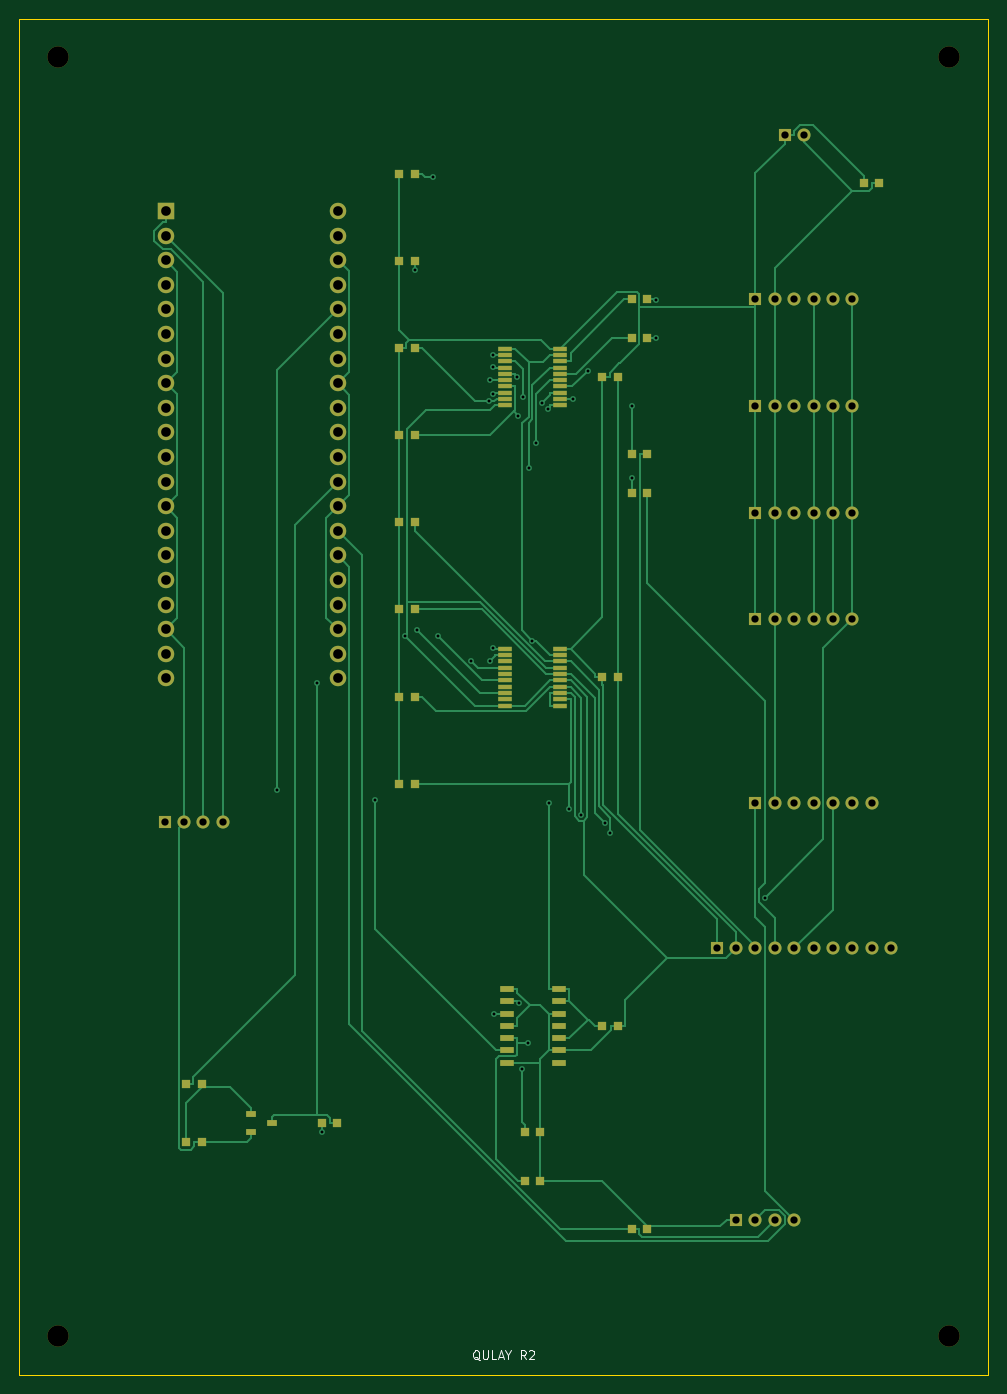
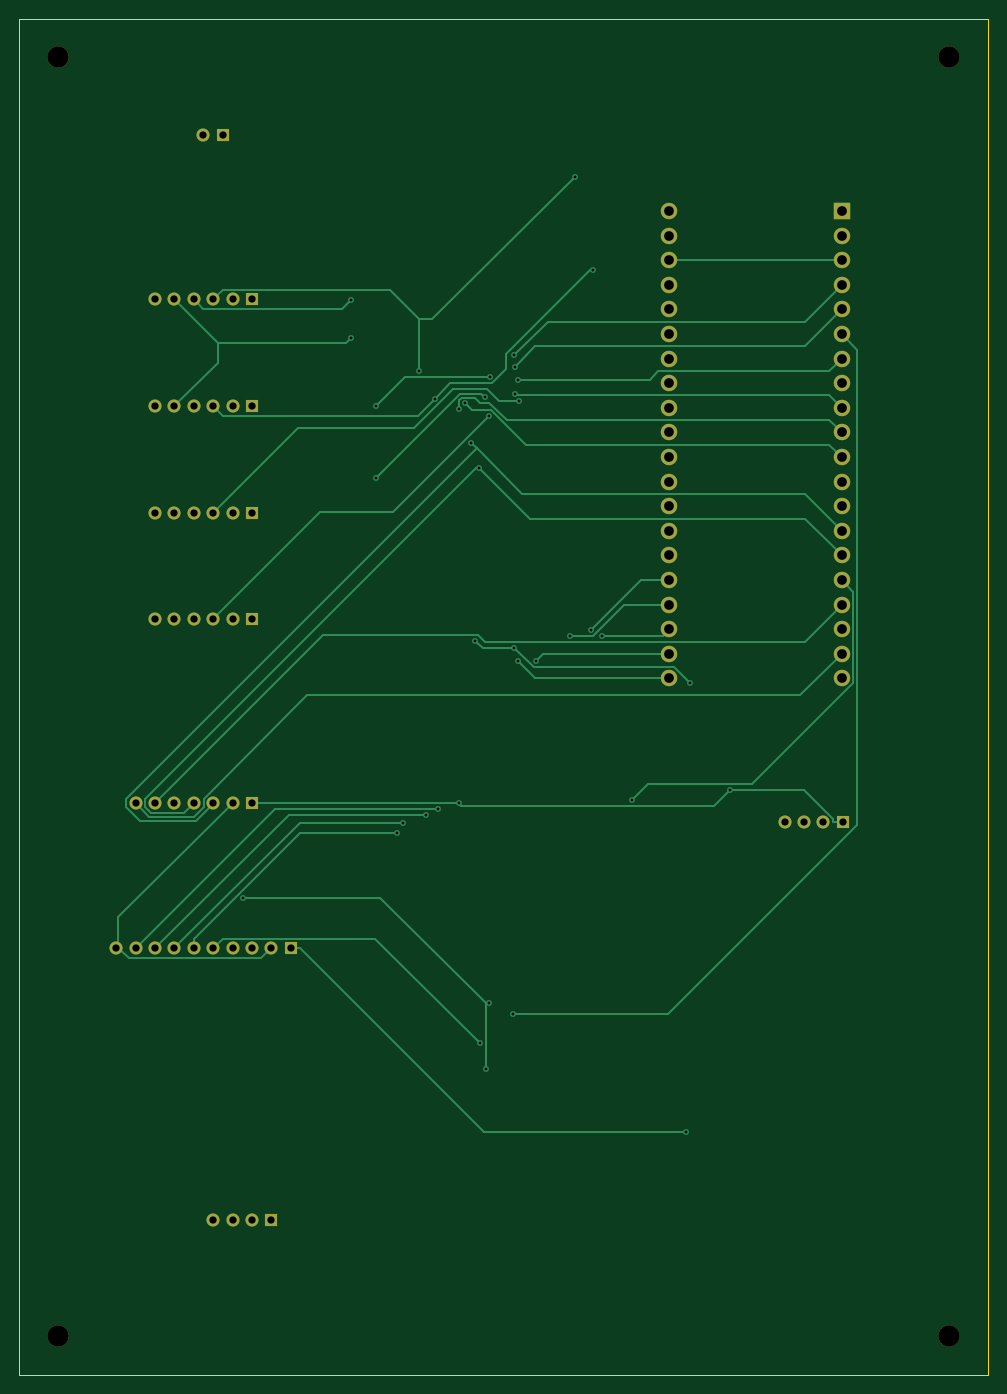
Circuit board: 10 layer files. Board 100.0 x 140.0 mm.
- bottom_copper: carrier_r2-B_Cu.gbl (15296 bytes)
- bottom_mask: carrier_r2-B_Mask.gbs (3250 bytes)
- paste: carrier_r2-B_Paste.gbp (493 bytes)
- bottom_silk: carrier_r2-B_Silkscreen.gbo (494 bytes)
- outline: carrier_r2-Edge_Cuts.gm1 (602 bytes)
- top_copper: carrier_r2-F_Cu.gtl (33442 bytes)
- top_mask: carrier_r2-F_Mask.gts (6343 bytes)
- paste: carrier_r2-F_Paste.gtp (3546 bytes)
- top_silk: carrier_r2-F_Silkscreen.gto (3468 bytes)
- drill: carrier_r2.drl (2407 bytes)

=== bottom_copper: carrier_r2-B_Cu.gbl (15296 bytes, source omitted) ===
=== bottom_mask: carrier_r2-B_Mask.gbs ===
%TF.GenerationSoftware,KiCad,Pcbnew,9.0.9-9.0.9~ubuntu24.04.1*%
%TF.CreationDate,2026-10-04T13:19:43+00:00*%
%TF.ProjectId,carrier_r2,63617272-6965-4725-9f72-322e6b696361,rev?*%
%TF.SameCoordinates,Original*%
%TF.FileFunction,Soldermask,Bot*%
%TF.FilePolarity,Negative*%
%FSLAX46Y46*%
G04 Gerber Fmt 4.6, Leading zero omitted, Abs format (unit mm)*
G04 Created by KiCad (PCBNEW 9.0.9-9.0.9~ubuntu24.04.1) date 2026-10-04 13:19:43*
%MOMM*%
%LPD*%
G01*
G04 APERTURE LIST*
%ADD10R,1.350000X1.350000*%
%ADD11C,1.350000*%
%ADD12C,2.200000*%
%ADD13R,1.700000X1.700000*%
%ADD14C,1.700000*%
G04 APERTURE END LIST*
D10*
%TO.C,J8*%
X72000000Y-96000000D03*
D11*
X74000000Y-96000000D03*
X76000000Y-96000000D03*
X78000000Y-96000000D03*
X80000000Y-96000000D03*
X82000000Y-96000000D03*
X84000000Y-96000000D03*
X86000000Y-96000000D03*
X88000000Y-96000000D03*
X90000000Y-96000000D03*
%TD*%
D10*
%TO.C,J6*%
X76000000Y-81000000D03*
D11*
X78000000Y-81000000D03*
X80000000Y-81000000D03*
X82000000Y-81000000D03*
X84000000Y-81000000D03*
X86000000Y-81000000D03*
X88000000Y-81000000D03*
%TD*%
D10*
%TO.C,J9*%
X74000000Y-124000000D03*
D11*
X76000000Y-124000000D03*
X78000000Y-124000000D03*
X80000000Y-124000000D03*
%TD*%
D12*
%TO.C,MH4*%
X96000000Y-136000000D03*
%TD*%
%TO.C,MH1*%
X4000000Y-4000000D03*
%TD*%
D10*
%TO.C,J1*%
X79000000Y-12000000D03*
D11*
X81000000Y-12000000D03*
%TD*%
D10*
%TO.C,J5*%
X76000000Y-62000000D03*
D11*
X78000000Y-62000000D03*
X80000000Y-62000000D03*
X82000000Y-62000000D03*
X84000000Y-62000000D03*
X86000000Y-62000000D03*
%TD*%
D10*
%TO.C,J4*%
X76000000Y-51000000D03*
D11*
X78000000Y-51000000D03*
X80000000Y-51000000D03*
X82000000Y-51000000D03*
X84000000Y-51000000D03*
X86000000Y-51000000D03*
%TD*%
D12*
%TO.C,MH2*%
X96000000Y-4000000D03*
%TD*%
D10*
%TO.C,J2*%
X76000000Y-29000000D03*
D11*
X78000000Y-29000000D03*
X80000000Y-29000000D03*
X82000000Y-29000000D03*
X84000000Y-29000000D03*
X86000000Y-29000000D03*
%TD*%
D10*
%TO.C,J3*%
X76000000Y-40000000D03*
D11*
X78000000Y-40000000D03*
X80000000Y-40000000D03*
X82000000Y-40000000D03*
X84000000Y-40000000D03*
X86000000Y-40000000D03*
%TD*%
D13*
%TO.C,U1*%
X15110000Y-19870000D03*
D14*
X15110000Y-22410000D03*
X15110000Y-24950001D03*
X15110000Y-27490001D03*
X15110000Y-30030001D03*
X15110000Y-32570000D03*
X15110000Y-35110001D03*
X15110000Y-37650001D03*
X15110000Y-40190001D03*
X15110000Y-42730001D03*
X15110000Y-45269999D03*
X15110000Y-47810000D03*
X15110000Y-50350000D03*
X15110000Y-52890000D03*
X15110000Y-55430000D03*
X15110000Y-57970000D03*
X15110000Y-60510000D03*
X15110000Y-63050000D03*
X15110000Y-65590000D03*
X15110000Y-68130000D03*
X32890000Y-68130000D03*
X32890000Y-65590000D03*
X32890000Y-63049999D03*
X32890000Y-60509999D03*
X32890000Y-57969999D03*
X32890000Y-55430000D03*
X32890000Y-52889999D03*
X32890000Y-50349999D03*
X32890000Y-47809999D03*
X32890000Y-45269999D03*
X32890000Y-42730001D03*
X32890000Y-40190000D03*
X32890000Y-37650000D03*
X32890000Y-35110000D03*
X32890000Y-32570000D03*
X32890000Y-30030000D03*
X32890000Y-27490000D03*
X32890000Y-24950000D03*
X32890000Y-22410000D03*
X32890000Y-19870000D03*
%TD*%
D12*
%TO.C,MH3*%
X4000000Y-136000000D03*
%TD*%
D10*
%TO.C,J7*%
X15000000Y-83000000D03*
D11*
X17000000Y-83000000D03*
X19000000Y-83000000D03*
X21000000Y-83000000D03*
%TD*%
M02*

=== paste: carrier_r2-B_Paste.gbp ===
%TF.GenerationSoftware,KiCad,Pcbnew,9.0.9-9.0.9~ubuntu24.04.1*%
%TF.CreationDate,2026-10-04T13:19:43+00:00*%
%TF.ProjectId,carrier_r2,63617272-6965-4725-9f72-322e6b696361,rev?*%
%TF.SameCoordinates,Original*%
%TF.FileFunction,Paste,Bot*%
%TF.FilePolarity,Positive*%
%FSLAX46Y46*%
G04 Gerber Fmt 4.6, Leading zero omitted, Abs format (unit mm)*
G04 Created by KiCad (PCBNEW 9.0.9-9.0.9~ubuntu24.04.1) date 2026-10-04 13:19:43*
%MOMM*%
%LPD*%
G01*
G04 APERTURE LIST*
G04 APERTURE END LIST*
M02*

=== bottom_silk: carrier_r2-B_Silkscreen.gbo ===
%TF.GenerationSoftware,KiCad,Pcbnew,9.0.9-9.0.9~ubuntu24.04.1*%
%TF.CreationDate,2026-10-04T13:19:43+00:00*%
%TF.ProjectId,carrier_r2,63617272-6965-4725-9f72-322e6b696361,rev?*%
%TF.SameCoordinates,Original*%
%TF.FileFunction,Legend,Bot*%
%TF.FilePolarity,Positive*%
%FSLAX46Y46*%
G04 Gerber Fmt 4.6, Leading zero omitted, Abs format (unit mm)*
G04 Created by KiCad (PCBNEW 9.0.9-9.0.9~ubuntu24.04.1) date 2026-10-04 13:19:43*
%MOMM*%
%LPD*%
G01*
G04 APERTURE LIST*
G04 APERTURE END LIST*
M02*

=== outline: carrier_r2-Edge_Cuts.gm1 ===
%TF.GenerationSoftware,KiCad,Pcbnew,9.0.9-9.0.9~ubuntu24.04.1*%
%TF.CreationDate,2026-10-04T13:19:43+00:00*%
%TF.ProjectId,carrier_r2,63617272-6965-4725-9f72-322e6b696361,rev?*%
%TF.SameCoordinates,Original*%
%TF.FileFunction,Profile,NP*%
%FSLAX46Y46*%
G04 Gerber Fmt 4.6, Leading zero omitted, Abs format (unit mm)*
G04 Created by KiCad (PCBNEW 9.0.9-9.0.9~ubuntu24.04.1) date 2026-10-04 13:19:43*
%MOMM*%
%LPD*%
G01*
G04 APERTURE LIST*
%TA.AperFunction,Profile*%
%ADD10C,0.050000*%
%TD*%
G04 APERTURE END LIST*
D10*
X0Y0D02*
X100000000Y0D01*
X100000000Y-140000000D01*
X0Y-140000000D01*
X0Y0D01*
M02*

=== top_copper: carrier_r2-F_Cu.gtl (33442 bytes, source omitted) ===
=== top_mask: carrier_r2-F_Mask.gts (6343 bytes, source omitted) ===
=== paste: carrier_r2-F_Paste.gtp ===
%TF.GenerationSoftware,KiCad,Pcbnew,9.0.9-9.0.9~ubuntu24.04.1*%
%TF.CreationDate,2026-10-04T13:19:43+00:00*%
%TF.ProjectId,carrier_r2,63617272-6965-4725-9f72-322e6b696361,rev?*%
%TF.SameCoordinates,Original*%
%TF.FileFunction,Paste,Top*%
%TF.FilePolarity,Positive*%
%FSLAX46Y46*%
G04 Gerber Fmt 4.6, Leading zero omitted, Abs format (unit mm)*
G04 Created by KiCad (PCBNEW 9.0.9-9.0.9~ubuntu24.04.1) date 2026-10-04 13:19:43*
%MOMM*%
%LPD*%
G01*
G04 APERTURE LIST*
%ADD10R,1.000000X0.600000*%
%ADD11R,0.850000X0.950000*%
%ADD12R,1.500000X0.450000*%
%ADD13R,1.500000X0.600000*%
G04 APERTURE END LIST*
D10*
%TO.C,Q1*%
X23900000Y-113050000D03*
X23900000Y-114950000D03*
X26100000Y-114000000D03*
%TD*%
D11*
%TO.C,C2*%
X60200000Y-68000000D03*
X61800000Y-68000000D03*
%TD*%
%TO.C,R14*%
X52200000Y-120000000D03*
X53800000Y-120000000D03*
%TD*%
%TO.C,R7*%
X39200000Y-70000000D03*
X40800000Y-70000000D03*
%TD*%
%TO.C,R11*%
X31200000Y-114000000D03*
X32800000Y-114000000D03*
%TD*%
%TO.C,R5*%
X39200000Y-52000000D03*
X40800000Y-52000000D03*
%TD*%
%TO.C,R15*%
X63200000Y-29000000D03*
X64800000Y-29000000D03*
%TD*%
D12*
%TO.C,U3*%
X50150000Y-65075000D03*
X50150000Y-65725000D03*
X50150000Y-66375001D03*
X50150000Y-67025001D03*
X50150000Y-67675001D03*
X50150000Y-68325000D03*
X50150000Y-68975000D03*
X50150000Y-69625000D03*
X50150000Y-70275000D03*
X50150000Y-70925000D03*
X55850000Y-70925000D03*
X55850000Y-70275000D03*
X55850000Y-69624999D03*
X55850000Y-68974999D03*
X55850000Y-68324999D03*
X55850000Y-67675000D03*
X55850000Y-67025000D03*
X55850000Y-66375000D03*
X55850000Y-65725000D03*
X55850000Y-65075000D03*
%TD*%
D13*
%TO.C,U4*%
X50300000Y-100190000D03*
X50300000Y-101460000D03*
X50300000Y-102730000D03*
X50300000Y-104000000D03*
X50300000Y-105270000D03*
X50300000Y-106539999D03*
X50300000Y-107810000D03*
X55700000Y-107810000D03*
X55700000Y-106540000D03*
X55700000Y-105270000D03*
X55700000Y-104000000D03*
X55700000Y-102730000D03*
X55700000Y-101460001D03*
X55700000Y-100190000D03*
%TD*%
D11*
%TO.C,R4*%
X39200000Y-43000000D03*
X40800000Y-43000000D03*
%TD*%
%TO.C,R9*%
X17200000Y-110000000D03*
X18800000Y-110000000D03*
%TD*%
%TO.C,R13*%
X52200000Y-115000000D03*
X53800000Y-115000000D03*
%TD*%
%TO.C,R3*%
X39200000Y-34000000D03*
X40800000Y-34000000D03*
%TD*%
%TO.C,R1*%
X39200000Y-16000000D03*
X40800000Y-16000000D03*
%TD*%
%TO.C,R2*%
X39200000Y-25000000D03*
X40800000Y-25000000D03*
%TD*%
%TO.C,R12*%
X63200000Y-125000000D03*
X64800000Y-125000000D03*
%TD*%
%TO.C,R8*%
X39200000Y-79000000D03*
X40800000Y-79000000D03*
%TD*%
%TO.C,C4*%
X87200000Y-17000000D03*
X88800000Y-17000000D03*
%TD*%
D12*
%TO.C,U2*%
X50150000Y-34075000D03*
X50150000Y-34725000D03*
X50150000Y-35375001D03*
X50150000Y-36025001D03*
X50150000Y-36675001D03*
X50150000Y-37325000D03*
X50150000Y-37975000D03*
X50150000Y-38625000D03*
X50150000Y-39275000D03*
X50150000Y-39925000D03*
X55850000Y-39925000D03*
X55850000Y-39275000D03*
X55850000Y-38624999D03*
X55850000Y-37974999D03*
X55850000Y-37324999D03*
X55850000Y-36675000D03*
X55850000Y-36025000D03*
X55850000Y-35375000D03*
X55850000Y-34725000D03*
X55850000Y-34075000D03*
%TD*%
D11*
%TO.C,R10*%
X17200000Y-116000000D03*
X18800000Y-116000000D03*
%TD*%
%TO.C,R16*%
X63200000Y-33000000D03*
X64800000Y-33000000D03*
%TD*%
%TO.C,R17*%
X63200000Y-45000000D03*
X64800000Y-45000000D03*
%TD*%
%TO.C,R18*%
X63200000Y-49000000D03*
X64800000Y-49000000D03*
%TD*%
%TO.C,R6*%
X39200000Y-61000000D03*
X40800000Y-61000000D03*
%TD*%
%TO.C,C3*%
X60200000Y-104000000D03*
X61800000Y-104000000D03*
%TD*%
%TO.C,C1*%
X60200000Y-37000000D03*
X61800000Y-37000000D03*
%TD*%
M02*

=== top_silk: carrier_r2-F_Silkscreen.gto ===
%TF.GenerationSoftware,KiCad,Pcbnew,9.0.9-9.0.9~ubuntu24.04.1*%
%TF.CreationDate,2026-10-04T13:19:43+00:00*%
%TF.ProjectId,carrier_r2,63617272-6965-4725-9f72-322e6b696361,rev?*%
%TF.SameCoordinates,Original*%
%TF.FileFunction,Legend,Top*%
%TF.FilePolarity,Positive*%
%FSLAX46Y46*%
G04 Gerber Fmt 4.6, Leading zero omitted, Abs format (unit mm)*
G04 Created by KiCad (PCBNEW 9.0.9-9.0.9~ubuntu24.04.1) date 2026-10-04 13:19:43*
%MOMM*%
%LPD*%
G01*
G04 APERTURE LIST*
%ADD10C,0.120000*%
G04 APERTURE END LIST*
D10*
X47514285Y-138495831D02*
X47428571Y-138452974D01*
X47428571Y-138452974D02*
X47342857Y-138367260D01*
X47342857Y-138367260D02*
X47214285Y-138238688D01*
X47214285Y-138238688D02*
X47128571Y-138195831D01*
X47128571Y-138195831D02*
X47042857Y-138195831D01*
X47085714Y-138410117D02*
X47000000Y-138367260D01*
X47000000Y-138367260D02*
X46914285Y-138281545D01*
X46914285Y-138281545D02*
X46871428Y-138110117D01*
X46871428Y-138110117D02*
X46871428Y-137810117D01*
X46871428Y-137810117D02*
X46914285Y-137638688D01*
X46914285Y-137638688D02*
X47000000Y-137552974D01*
X47000000Y-137552974D02*
X47085714Y-137510117D01*
X47085714Y-137510117D02*
X47257142Y-137510117D01*
X47257142Y-137510117D02*
X47342857Y-137552974D01*
X47342857Y-137552974D02*
X47428571Y-137638688D01*
X47428571Y-137638688D02*
X47471428Y-137810117D01*
X47471428Y-137810117D02*
X47471428Y-138110117D01*
X47471428Y-138110117D02*
X47428571Y-138281545D01*
X47428571Y-138281545D02*
X47342857Y-138367260D01*
X47342857Y-138367260D02*
X47257142Y-138410117D01*
X47257142Y-138410117D02*
X47085714Y-138410117D01*
X47857142Y-137510117D02*
X47857142Y-138238688D01*
X47857142Y-138238688D02*
X47899999Y-138324402D01*
X47899999Y-138324402D02*
X47942857Y-138367260D01*
X47942857Y-138367260D02*
X48028571Y-138410117D01*
X48028571Y-138410117D02*
X48199999Y-138410117D01*
X48199999Y-138410117D02*
X48285714Y-138367260D01*
X48285714Y-138367260D02*
X48328571Y-138324402D01*
X48328571Y-138324402D02*
X48371428Y-138238688D01*
X48371428Y-138238688D02*
X48371428Y-137510117D01*
X49228571Y-138410117D02*
X48799999Y-138410117D01*
X48799999Y-138410117D02*
X48799999Y-137510117D01*
X49485713Y-138152974D02*
X49914285Y-138152974D01*
X49399999Y-138410117D02*
X49699999Y-137510117D01*
X49699999Y-137510117D02*
X49999999Y-138410117D01*
X50471428Y-137981545D02*
X50471428Y-138410117D01*
X50171428Y-137510117D02*
X50471428Y-137981545D01*
X50471428Y-137981545D02*
X50771428Y-137510117D01*
X52271428Y-138410117D02*
X51971428Y-137981545D01*
X51757142Y-138410117D02*
X51757142Y-137510117D01*
X51757142Y-137510117D02*
X52099999Y-137510117D01*
X52099999Y-137510117D02*
X52185714Y-137552974D01*
X52185714Y-137552974D02*
X52228571Y-137595831D01*
X52228571Y-137595831D02*
X52271428Y-137681545D01*
X52271428Y-137681545D02*
X52271428Y-137810117D01*
X52271428Y-137810117D02*
X52228571Y-137895831D01*
X52228571Y-137895831D02*
X52185714Y-137938688D01*
X52185714Y-137938688D02*
X52099999Y-137981545D01*
X52099999Y-137981545D02*
X51757142Y-137981545D01*
X52614285Y-137595831D02*
X52657142Y-137552974D01*
X52657142Y-137552974D02*
X52742857Y-137510117D01*
X52742857Y-137510117D02*
X52957142Y-137510117D01*
X52957142Y-137510117D02*
X53042857Y-137552974D01*
X53042857Y-137552974D02*
X53085714Y-137595831D01*
X53085714Y-137595831D02*
X53128571Y-137681545D01*
X53128571Y-137681545D02*
X53128571Y-137767260D01*
X53128571Y-137767260D02*
X53085714Y-137895831D01*
X53085714Y-137895831D02*
X52571428Y-138410117D01*
X52571428Y-138410117D02*
X53128571Y-138410117D01*
M02*

=== drill: carrier_r2.drl ===
M48
; DRILL file {KiCad 9.0.9-9.0.9~ubuntu24.04.1} date 2026-10-04T13:19:44+0000
; FORMAT={-:-/ absolute / metric / decimal}
; #@! TF.CreationDate,2026-10-04T13:19:44+00:00
; #@! TF.GenerationSoftware,Kicad,Pcbnew,9.0.9-9.0.9~ubuntu24.04.1
; #@! TF.FileFunction,MixedPlating,1,2
FMAT,2
METRIC
; #@! TA.AperFunction,Plated,PTH,ViaDrill
T1C0.300
; #@! TA.AperFunction,Plated,PTH,ComponentDrill
T2C0.750
; #@! TA.AperFunction,Plated,PTH,ComponentDrill
T3C1.000
; #@! TA.AperFunction,NonPlated,NPTH,ComponentDrill
T4C2.200
%
G90
G05
T1
X26.633Y-79.625
X30.718Y-68.629
X31.2Y-114.993
X36.75Y-80.67
X39.861Y-63.706
X40.8Y-25.985
X41.003Y-63.117
X42.666Y-16.305
X43.195Y-63.724
X46.643Y-66.32
X48.456Y-39.523
X48.546Y-37.283
X48.555Y-66.356
X48.869Y-35.987
X48.88Y-38.791
X48.887Y-64.992
X48.892Y-34.725
X49.016Y-102.8
X51.408Y-36.955
X51.525Y-41.046
X51.561Y-101.669
X51.853Y-108.434
X51.961Y-39.07
X52.473Y-105.795
X52.569Y-46.361
X52.953Y-64.221
X53.367Y-43.778
X53.969Y-39.726
X54.584Y-40.267
X54.648Y-81.0
X56.744Y-81.606
X57.137Y-39.273
X58.028Y-82.18
X58.707Y-36.344
X60.42Y-83.078
X61.022Y-84.043
X63.2Y-39.997
X63.2Y-47.428
X65.752Y-33.0
X65.777Y-29.025
X76.931Y-90.786
T2
X15.0Y-83.0
X17.0Y-83.0
X19.0Y-83.0
X21.0Y-83.0
X72.0Y-96.0
X74.0Y-96.0
X74.0Y-124.0
X76.0Y-29.0
X76.0Y-40.0
X76.0Y-51.0
X76.0Y-62.0
X76.0Y-81.0
X76.0Y-96.0
X76.0Y-124.0
X78.0Y-29.0
X78.0Y-40.0
X78.0Y-51.0
X78.0Y-62.0
X78.0Y-81.0
X78.0Y-96.0
X78.0Y-124.0
X79.0Y-12.0
X80.0Y-29.0
X80.0Y-40.0
X80.0Y-51.0
X80.0Y-62.0
X80.0Y-81.0
X80.0Y-96.0
X80.0Y-124.0
X81.0Y-12.0
X82.0Y-29.0
X82.0Y-40.0
X82.0Y-51.0
X82.0Y-62.0
X82.0Y-81.0
X82.0Y-96.0
X84.0Y-29.0
X84.0Y-40.0
X84.0Y-51.0
X84.0Y-62.0
X84.0Y-81.0
X84.0Y-96.0
X86.0Y-29.0
X86.0Y-40.0
X86.0Y-51.0
X86.0Y-62.0
X86.0Y-81.0
X86.0Y-96.0
X88.0Y-81.0
X88.0Y-96.0
X90.0Y-96.0
T3
X15.11Y-19.87
X15.11Y-22.41
X15.11Y-24.95
X15.11Y-27.49
X15.11Y-30.03
X15.11Y-32.57
X15.11Y-35.11
X15.11Y-37.65
X15.11Y-40.19
X15.11Y-42.73
X15.11Y-45.27
X15.11Y-47.81
X15.11Y-50.35
X15.11Y-52.89
X15.11Y-55.43
X15.11Y-57.97
X15.11Y-60.51
X15.11Y-63.05
X15.11Y-65.59
X15.11Y-68.13
X32.89Y-19.87
X32.89Y-22.41
X32.89Y-24.95
X32.89Y-27.49
X32.89Y-30.03
X32.89Y-32.57
X32.89Y-35.11
X32.89Y-37.65
X32.89Y-40.19
X32.89Y-42.73
X32.89Y-45.27
X32.89Y-47.81
X32.89Y-50.35
X32.89Y-52.89
X32.89Y-55.43
X32.89Y-57.97
X32.89Y-60.51
X32.89Y-63.05
X32.89Y-65.59
X32.89Y-68.13
T4
X4.0Y-4.0
X4.0Y-136.0
X96.0Y-4.0
X96.0Y-136.0
M30
